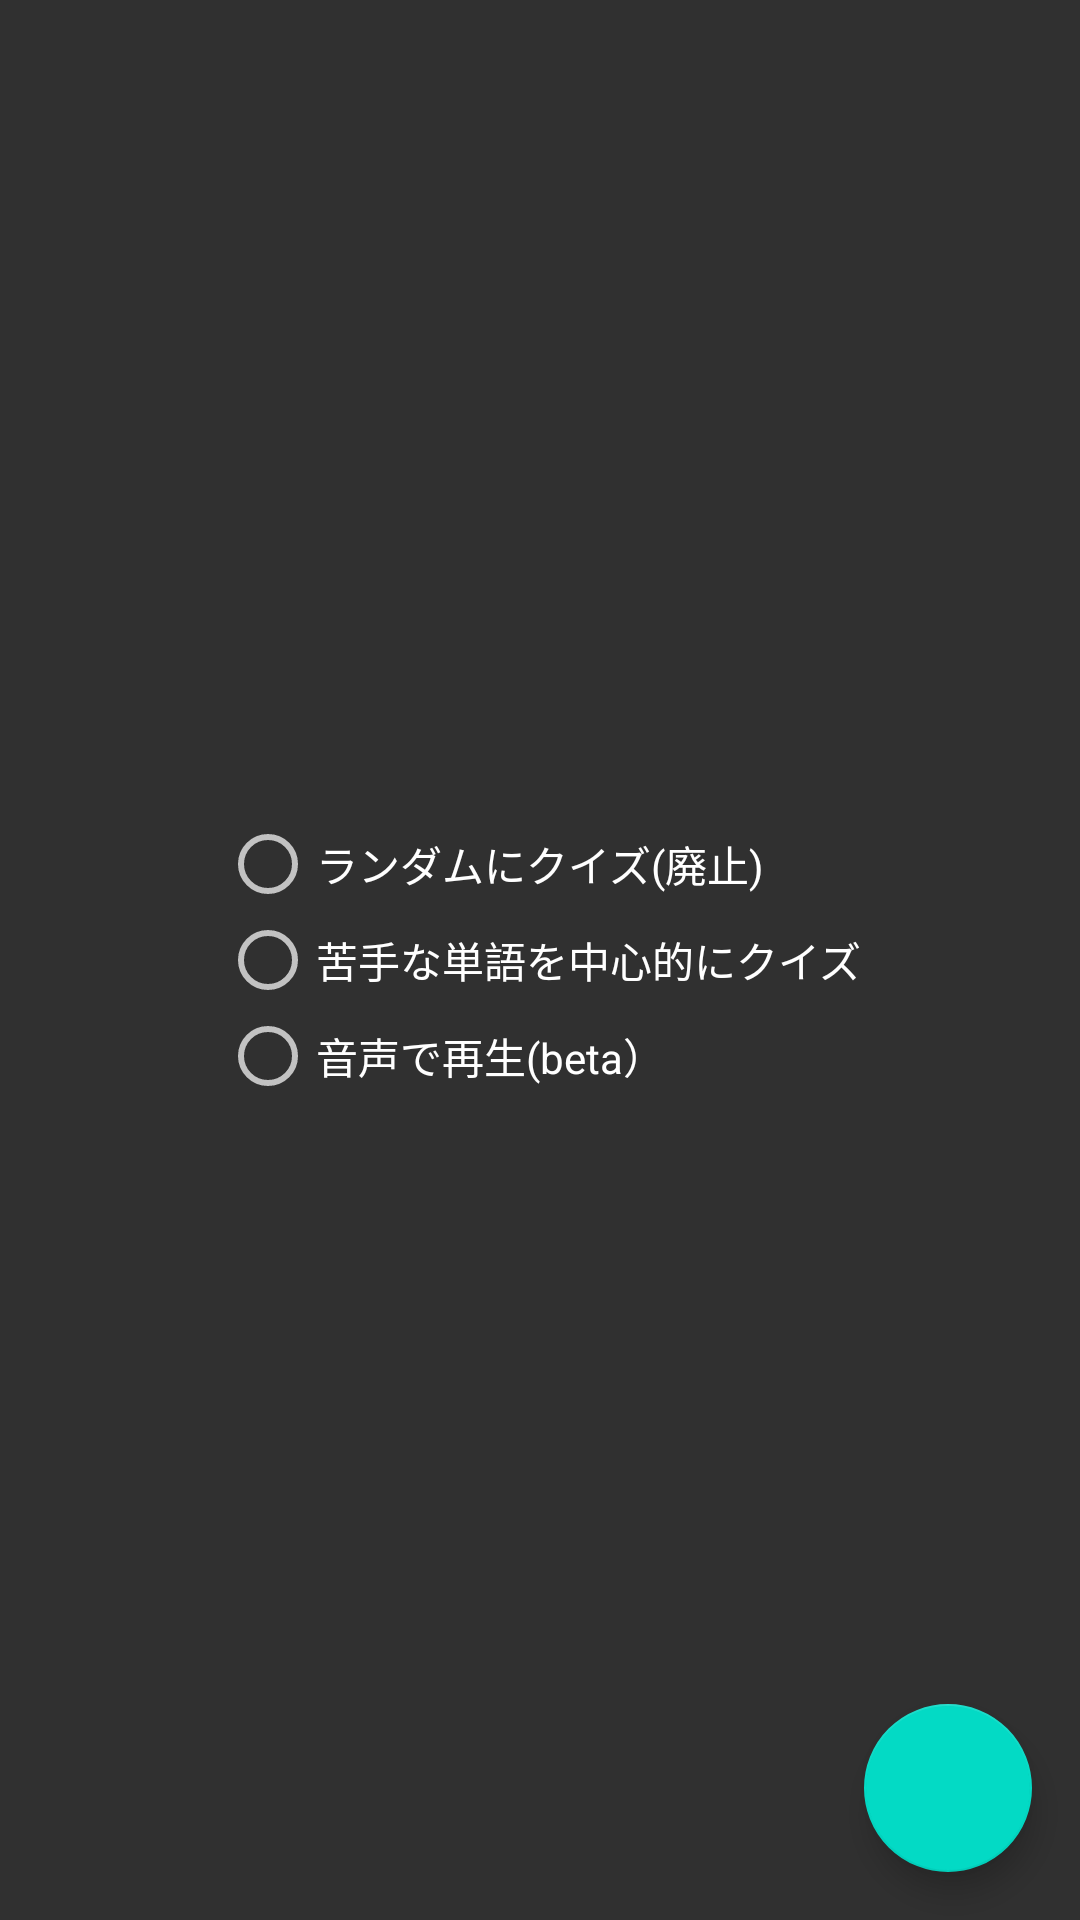

Here is an Android app screen rendered from its layout file. Give the layout XML and the strings, colors and styles it references.
<!-- AndroidManifest.xml: application theme AppTheme -->
<!-- res/layout/activity_play_choice.xml -->
<?xml version="1.0" encoding="utf-8"?>
<androidx.constraintlayout.widget.ConstraintLayout xmlns:android="http://schemas.android.com/apk/res/android"
    xmlns:app="http://schemas.android.com/apk/res-auto"
    xmlns:tools="http://schemas.android.com/tools"
    android:layout_width="match_parent"
    android:layout_height="match_parent"
    android:orientation="vertical">

    <RadioGroup
        android:id="@+id/radioGroup"
        android:layout_width="wrap_content"
        android:layout_height="wrap_content"
        app:layout_constraintBottom_toBottomOf="parent"
        app:layout_constraintEnd_toEndOf="parent"
        app:layout_constraintStart_toStartOf="parent"
        app:layout_constraintTop_toTopOf="parent">

        <RadioButton
            android:id="@+id/radioButton1"
            android:layout_width="match_parent"
            android:layout_height="wrap_content"
            android:text="ランダムにクイズ(廃止)" />

        <RadioButton
            android:id="@+id/radioButton2"
            android:layout_width="match_parent"
            android:layout_height="wrap_content"
            android:text="苦手な単語を中心的にクイズ" />

        <RadioButton
            android:id="@+id/radioButton3"
            android:layout_width="match_parent"
            android:layout_height="wrap_content"
            android:text="音声で再生(beta）" />
    </RadioGroup>


    <com.google.android.material.floatingactionbutton.FloatingActionButton
        android:id="@+id/action_button"
        android:layout_width="wrap_content"
        android:layout_height="wrap_content"
        android:layout_gravity="bottom|right"
        android:layout_margin="16dp"
        android:layout_marginEnd="24dp"
        android:layout_marginRight="24dp"
        android:layout_marginBottom="24dp"
        app:fabSize="normal"
        android:src="@drawable/ic_play"
        app:layout_constraintBottom_toBottomOf="parent"
        app:layout_constraintEnd_toEndOf="parent" />

</androidx.constraintlayout.widget.ConstraintLayout>
<!-- resources referenced by this layout -->
<resources>
  <style name="AppTheme" parent="Theme.AppCompat.NoActionBar">
          
          <item name="colorPrimary">@color/colorPrimary</item>
          <item name="colorPrimaryDark">@color/colorPrimaryDark</item>
          <item name="colorAccent">@color/colorAccent</item>
  
          <item name="android:statusBarColor" tools:targetApi="lollipop">#111111</item>
  
      </style>
  <!-- not gathered from this repository: default colours our renderer supplied (Android Studio template values) -->
  <color name="colorPrimary">#FF6200EE</color>
  <color name="colorPrimaryDark">#FF3700B3</color>
  <color name="colorAccent">#FF03DAC5</color>
</resources>
